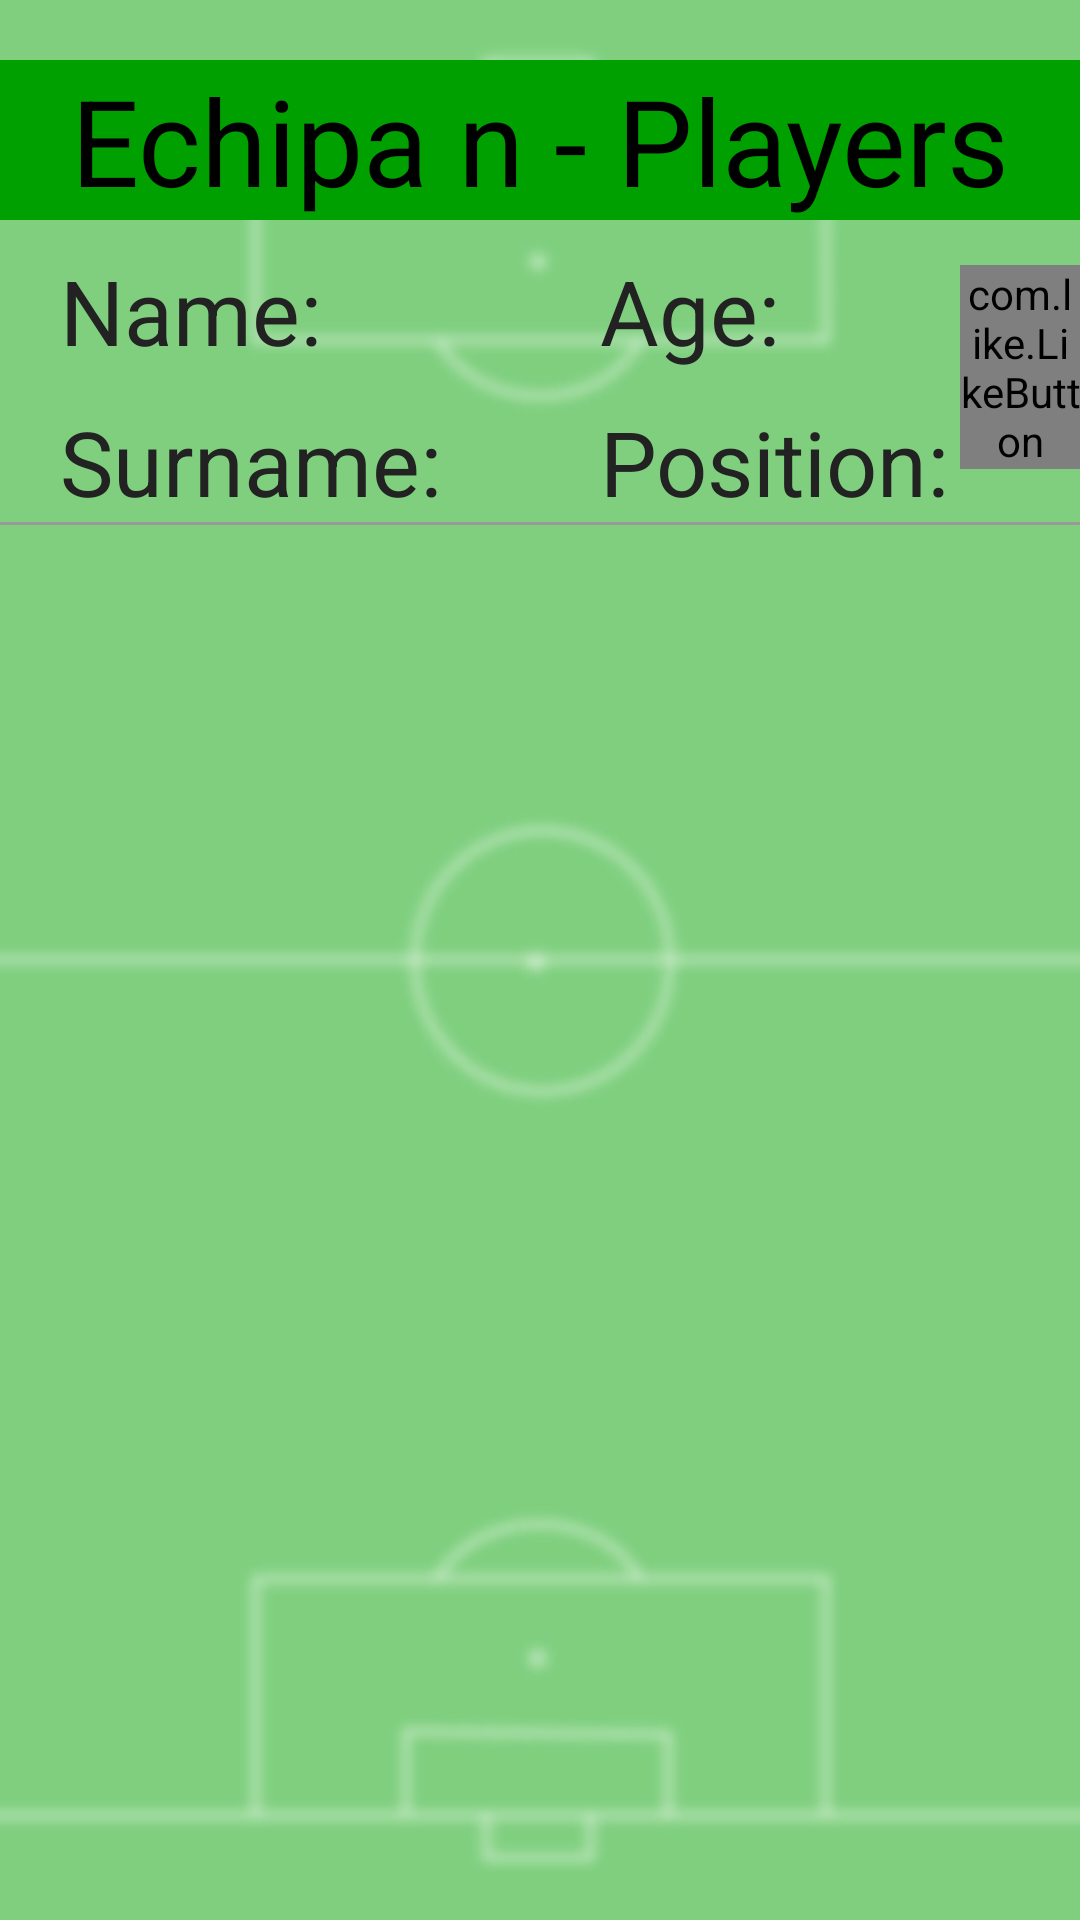

Reconstruct the res/layout file that produces this screen, plus the resources it refers to.
<!-- AndroidManifest.xml: application theme Theme.TalentRadar -->
<!-- res/layout/players.xml -->
<?xml version="1.0" encoding="utf-8"?>
<RelativeLayout xmlns:android="http://schemas.android.com/apk/res/android"
    android:layout_width="match_parent"
    android:layout_height="match_parent"
    xmlns:app="http://schemas.android.com/apk/res-auto">
    <ImageView
        android:layout_width="match_parent"
        android:layout_height="match_parent"
        android:layout_centerInParent="true"
        android:scaleType="centerCrop"
        android:src="@drawable/background_img_2"/>
    <TextView
        android:id="@+id/mPlayersTitle"
        android:layout_width="match_parent"
        android:layout_height="wrap_content"
        android:textAlignment="center"
        android:textSize="40dp"
        android:text="Echipa n - Players"
        android:layout_marginTop="20dp"
        android:textColor="#000000"
        android:background="#00A000"/>
    <TextView
        android:layout_marginTop="10dp"
        android:id="@+id/mPlayerName"
        android:layout_width="wrap_content"
        android:layout_height="wrap_content"
        android:text="Name:"
        android:layout_marginLeft="20dp"
        android:layout_below="@+id/mPlayersTitle"
        android:textSize="30dp"
        android:textColor="#222222"
        />
    <TextView
        android:layout_marginTop="10dp"
        android:id="@+id/mPlayerSurname"
        android:layout_width="wrap_content"
        android:layout_height="wrap_content"
        android:text="Surname:"
        android:layout_marginLeft="20dp"
        android:layout_below="@+id/mPlayerName"
        android:textSize="30dp"
        android:textColor="#222222"
        />
    <TextView
        android:layout_marginTop="10dp"
        android:id="@+id/mPlayerAge"
        android:layout_width="wrap_content"
        android:layout_height="wrap_content"
        android:text="Age:"
        android:layout_marginLeft="200dp"
        android:layout_below="@+id/mPlayersTitle"
        android:textSize="30dp"
        android:textColor="#222222"
        />
    <TextView
        android:layout_marginTop="10dp"
        android:id="@+id/mPlayerPosition"
        android:layout_width="wrap_content"
        android:layout_height="wrap_content"
        android:text="Position:"
        android:layout_marginLeft="200dp"
        android:layout_below="@+id/mPlayerName"
        android:textSize="30dp"
        android:textColor="#222222"
        />
    <com.like.LikeButton
        android:layout_below="@+id/mPlayersTitle"
        android:layout_marginTop="15dp"
        android:layout_marginLeft="320dp"
        app:icon_type="heart"
        app:icon_size="15dp"
        android:id="@+id/star_button"
        android:layout_width="wrap_content"
        android:layout_height="wrap_content"/>
    <View
        android:layout_below="@id/mPlayerPosition"
        android:layout_width="match_parent"
        android:layout_height="1dp"
        android:background="#999999" />

</RelativeLayout>
<!-- resources referenced by this layout -->
<resources>
  <!-- drawable background_img_2: png bitmap (drawable, 84038 bytes) -->
  <style name="Theme.TalentRadar" parent="Theme.MaterialComponents.DayNight.DarkActionBar">
          
          <item name="colorPrimary">@color/purple_500</item>
          <item name="colorPrimaryVariant">@color/purple_700</item>
          <item name="colorOnPrimary">@color/white</item>
          
          <item name="colorSecondary">@color/teal_200</item>
          <item name="colorSecondaryVariant">@color/teal_700</item>
          <item name="colorOnSecondary">@color/black</item>
          
          <item name="android:statusBarColor" tools:targetApi="l">?attr/colorPrimaryVariant</item>
          
      </style>
  <!-- not gathered from this repository: default colours our renderer supplied (Android Studio template values) -->
  <color name="purple_500">#FF6200EE</color>
  <color name="purple_700">#FF3700B3</color>
  <color name="teal_200">#FF03DAC5</color>
  <color name="teal_700">#FF018786</color>
  <color name="black">#FF000000</color>
  <color name="white">#FFFFFFFF</color>
</resources>
